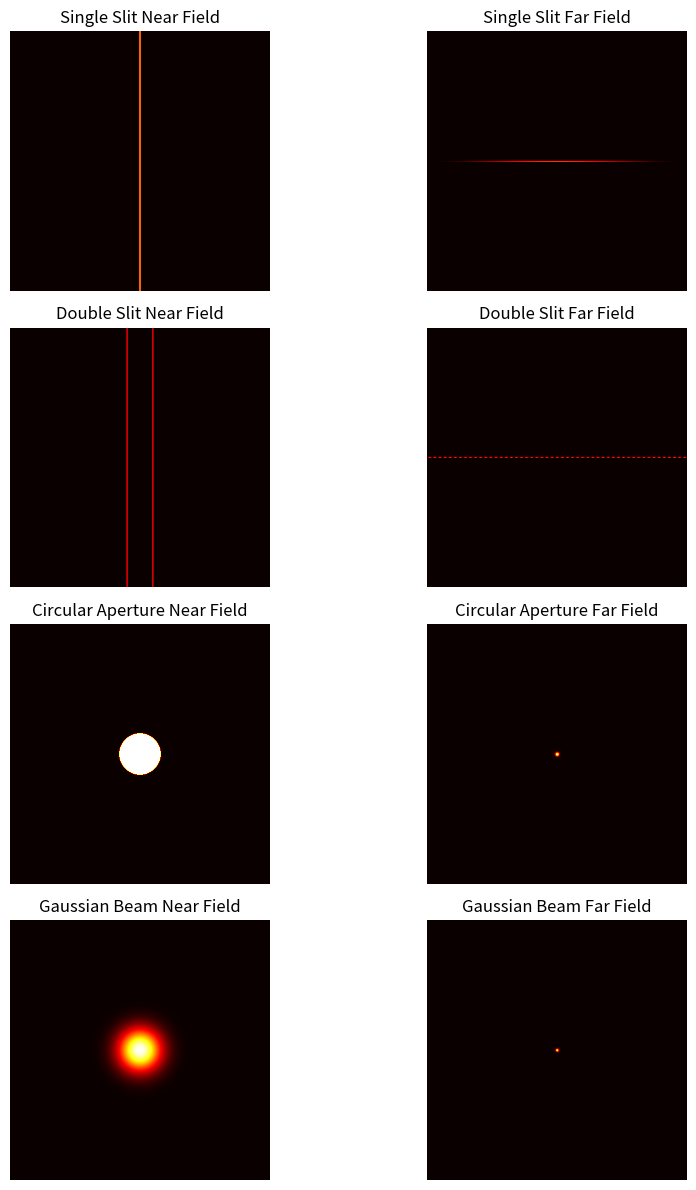

Recreate this plot in Python.
import numpy as np
import matplotlib.pyplot as plt

# =====================
# 基本参数
# =====================
N = 512
L = 10e-3
dx = L / N

x = np.linspace(-L/2, L/2, N)
y = np.linspace(-L/2, L/2, N)
X, Y = np.meshgrid(x, y)

# =====================
# 远场计算函数
# =====================
def far_field(E):
    F = np.fft.fftshift(np.fft.fft2(E))
    I = np.abs(F) ** 2
    I = I / np.max(I)
    return I

# =====================
# 1. 单缝
# =====================
slit_width = 0.5e-4
single_slit = np.abs(X) < slit_width / 2

# =====================
# 2. 双缝
# =====================
slit_width = 0.2e-4
slit_distance = 1.0e-3

double_slit = (
    (np.abs(X - slit_distance/2) < slit_width/2) |
    (np.abs(X + slit_distance/2) < slit_width/2)
)

# =====================
# 3. 圆孔
# =====================
radius = 0.8e-3
circle = X**2 + Y**2 < radius**2

# =====================
# 4. 高斯光束
# =====================
w0 = 0.8e-3
gaussian = np.exp(-(X**2 + Y**2) / w0**2)

# =====================
# 统一画图
# =====================
objects = [
    ("Single Slit", single_slit),
    ("Double Slit", double_slit),
    ("Circular Aperture", circle),
    ("Gaussian Beam", gaussian),
]

plt.figure(figsize=(10, 12))

for i, (name, E) in enumerate(objects):
    I = far_field(E)

    plt.subplot(4, 2, 2*i + 1)
    plt.imshow(np.abs(E), cmap="hot")
    plt.title(name + " Near Field")
    plt.axis("off")

    plt.subplot(4, 2, 2*i + 2)
    plt.imshow(I, cmap="hot")
    plt.title(name + " Far Field")
    plt.axis("off")

plt.tight_layout()
plt.show()
